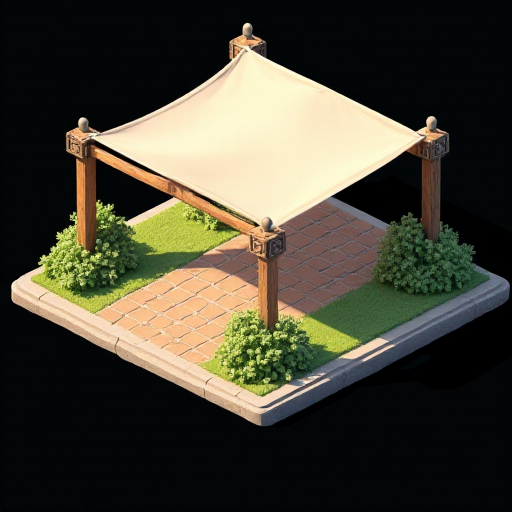
Generation parameters embedded in this image by AUTOMATIC1111 Stable Diffusion web UI or a fork of it (Forge, ...) (PNG 'parameters' text chunk):
Pergola, in the style of a detailed 3D realistic cartoon isometric city sim, no background or shadows around the tile, omnidirectional lighting, fitting completely in frame, plain black background
Steps: 20, Sampler: Euler, Schedule type: Simple, CFG scale: 1, Distilled CFG Scale: 3.5, Seed: 2182172019, Size: 512x512, Model hash: c161224931, Model: flux1-dev-bnb-nf4, Version: f2.0.1v1.10.1-previous-515-gae9380bd